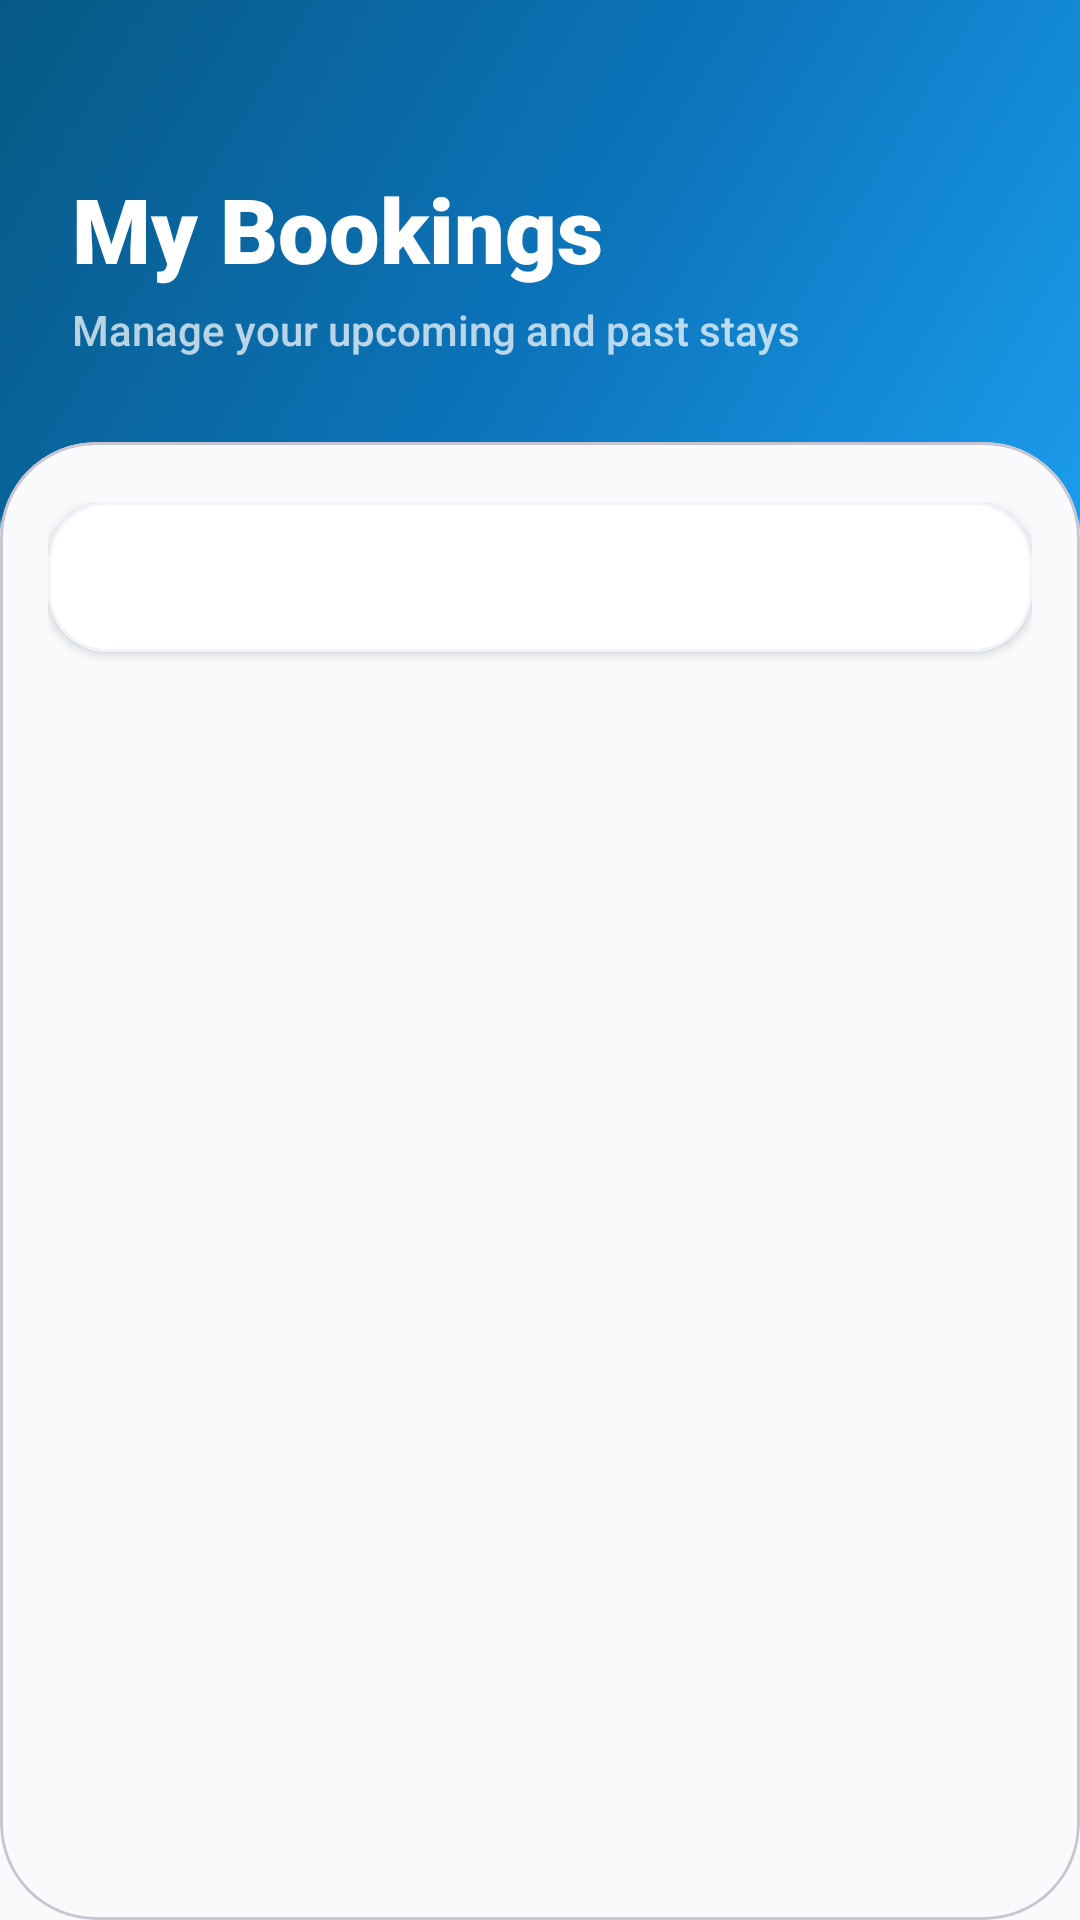

Reconstruct the res/layout file that produces this screen, plus the resources it refers to.
<!-- AndroidManifest.xml: application theme Theme.StaySwift -->
<!-- res/layout/fragment_my_bookings.xml -->
<?xml version="1.0" encoding="utf-8"?>
<androidx.constraintlayout.widget.ConstraintLayout xmlns:android="http://schemas.android.com/apk/res/android"
    xmlns:app="http://schemas.android.com/apk/res-auto"
    android:layout_width="match_parent"
    android:layout_height="match_parent"
    android:background="#F8FAFC">

    <View
        android:id="@+id/headerVisualBg"
        android:layout_width="match_parent"
        android:layout_height="220dp"
        android:background="@drawable/bg_admin_header_mesh"
        app:layout_constraintTop_toTopOf="parent" />

    <LinearLayout
        android:id="@+id/headerTextContainer"
        android:layout_width="match_parent"
        android:layout_height="wrap_content"
        android:orientation="vertical"
        android:paddingHorizontal="24dp"
        android:paddingTop="56dp"
        app:layout_constraintTop_toTopOf="parent">

        <TextView
            android:layout_width="wrap_content"
            android:layout_height="wrap_content"
            android:fontFamily="sans-serif-black"
            android:text="My Bookings"
            android:textColor="@android:color/white"
            android:textSize="30sp" />

        <TextView
            android:layout_width="wrap_content"
            android:layout_height="wrap_content"
            android:layout_marginTop="4dp"
            android:alpha="0.9"
            android:fontFamily="sans-serif-medium"
            android:text="Manage your upcoming and past stays"
            android:textColor="#CCFFFFFF"
            android:textSize="14sp" />
    </LinearLayout>

    <com.google.android.material.card.MaterialCardView
        android:layout_width="match_parent"
        android:layout_height="0dp"
        android:layout_marginTop="28dp"
        app:cardBackgroundColor="#F8FAFC"
        app:cardCornerRadius="32dp"
        app:cardElevation="0dp"
        app:layout_constraintBottom_toBottomOf="parent"
        app:layout_constraintTop_toBottomOf="@+id/headerTextContainer">

        <LinearLayout
            android:layout_width="match_parent"
            android:layout_height="match_parent"
            android:orientation="vertical"
            android:paddingHorizontal="16dp"
            android:paddingTop="20dp">

            <com.google.android.material.card.MaterialCardView
                android:layout_width="match_parent"
                android:layout_height="wrap_content"
                app:cardCornerRadius="20dp"
                app:cardElevation="2dp"
                app:strokeColor="#F1F5F9"
                app:strokeWidth="1dp">

                <com.google.android.material.tabs.TabLayout
                    android:id="@+id/tabBookings"
                    android:layout_width="match_parent"
                    android:layout_height="50dp"
                    android:background="@android:color/white"
                    app:tabIndicatorColor="@color/primaryBlue"
                    app:tabIndicatorFullWidth="false"
                    app:tabIndicatorHeight="3dp"
                    app:tabRippleColor="@android:color/transparent"
                    app:tabSelectedTextColor="@color/primaryBlue"
                    app:tabTextAppearance="@style/CustomTabText"
                    app:tabTextColor="#64748B" />
            </com.google.android.material.card.MaterialCardView>

            <FrameLayout
                android:layout_width="match_parent"
                android:layout_height="match_parent">

                <ProgressBar
                    android:id="@+id/progressBookings"
                    android:layout_width="45dp"
                    android:layout_height="45dp"
                    android:layout_gravity="center"
                    android:layout_marginBottom="40dp"
                    android:indeterminateTint="@color/primaryBlue"
                    android:visibility="gone" />

                <TextView
                    android:id="@+id/tvBookingsEmpty"
                    android:layout_width="match_parent"
                    android:layout_height="wrap_content"
                    android:layout_marginTop="60dp"
                    android:fontFamily="sans-serif-medium"
                    android:gravity="center"
                    android:text="No bookings"
                    android:textColor="@color/textSecondary"
                    android:textSize="16sp"
                    android:visibility="gone" />

                <androidx.recyclerview.widget.RecyclerView
                    android:id="@+id/rvBookings"
                    android:layout_width="match_parent"
                    android:layout_height="match_parent"
                    android:clipToPadding="false"
                    android:overScrollMode="never"
                    android:paddingTop="12dp"
                    android:paddingBottom="100dp" />
            </FrameLayout>

        </LinearLayout>
    </com.google.android.material.card.MaterialCardView>

</androidx.constraintlayout.widget.ConstraintLayout>
<!-- resources referenced by this layout -->
<resources>
  <color name="primaryBlue">#1DA1F2</color>
  <color name="textSecondary">#6B7280</color>
  <!-- drawable bg_admin_header_mesh (drawable) -->
  <shape xmlns:android="http://schemas.android.com/apk/res/android">
      <gradient
          android:angle="135"
          android:startColor="#1DA1F2"
          android:centerColor="#0C74BB"
          android:endColor="#075985"
          android:type="linear" />
      <corners android:bottomLeftRadius="48dp" android:bottomRightRadius="48dp" />
  </shape>
  <style name="CustomTabText" parent="TextAppearance.Design.Tab">
          <item name="android:textSize">14sp</item>
          <item name="android:textAllCaps">false</item>
          <item name="android:fontFamily">sans-serif-bold</item>
      </style>
  <style name="Theme.StaySwift" parent="Theme.Material3.Light.NoActionBar">
          <item name="colorPrimary">@color/primaryBlue</item>
          <item name="colorOnPrimary">@android:color/white</item>
          <item name="colorPrimaryContainer">@color/primaryBlueDark</item>
          <item name="android:statusBarColor">@color/primaryBlueDark</item>
          <item name="android:navigationBarColor">@color/backgroundWhite</item>
          <item name="android:windowBackground">@color/backgroundWhite</item>
          <item name="android:textColorPrimary">@color/textPrimary</item>
          <item name="android:textColorSecondary">@color/textSecondary</item>
      </style>
  <color name="primaryBlueDark">#0D8AE5</color>
  <color name="backgroundWhite">#FFFFFF</color>
  <color name="textPrimary">#1F2937</color>
</resources>
